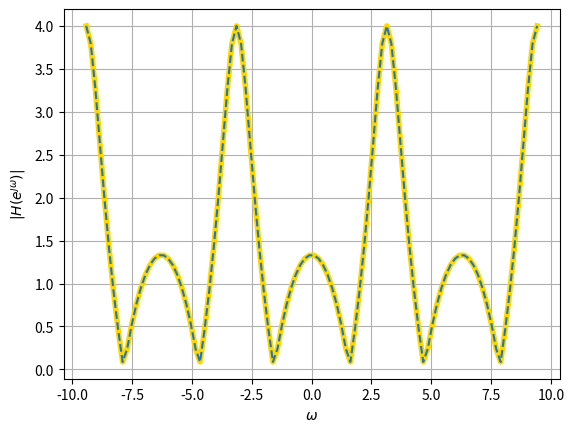

Here is the Python script that generated this plot:
from cmath import cos
import matplotlib.pyplot as plt 
import numpy as np

# direct by code
def H(x):
    return (1+x**(-2))/(1+1/2*x**(-1))
omega=np.linspace(-3*np.pi,3*np.pi,100)
E=[np.exp(1j*x) for x in omega]
H2=np.vectorize(H)

# after solving manually
def mod_H(w):
    return 4*abs(np.cos(w))/np.sqrt(5+4*np.cos(w))
mod_H2=np.vectorize(mod_H)


plt.plot(omega,abs(H2(E)),linewidth=4,color="gold")
plt.plot(omega,mod_H2(omega),linestyle="dashed")

plt.xlabel('$\omega$')
plt.ylabel('$|H(e^{\jmath\omega})|$')
plt.grid()
plt.show()


# def mod_H(w):
#     return 4*abs(np.cos(w))/(5+4*np.cos(w))
# mod_H2=np.vectorize(mod_H)

# plt.plot(omega,mod_H2(omega))
# plt.show()